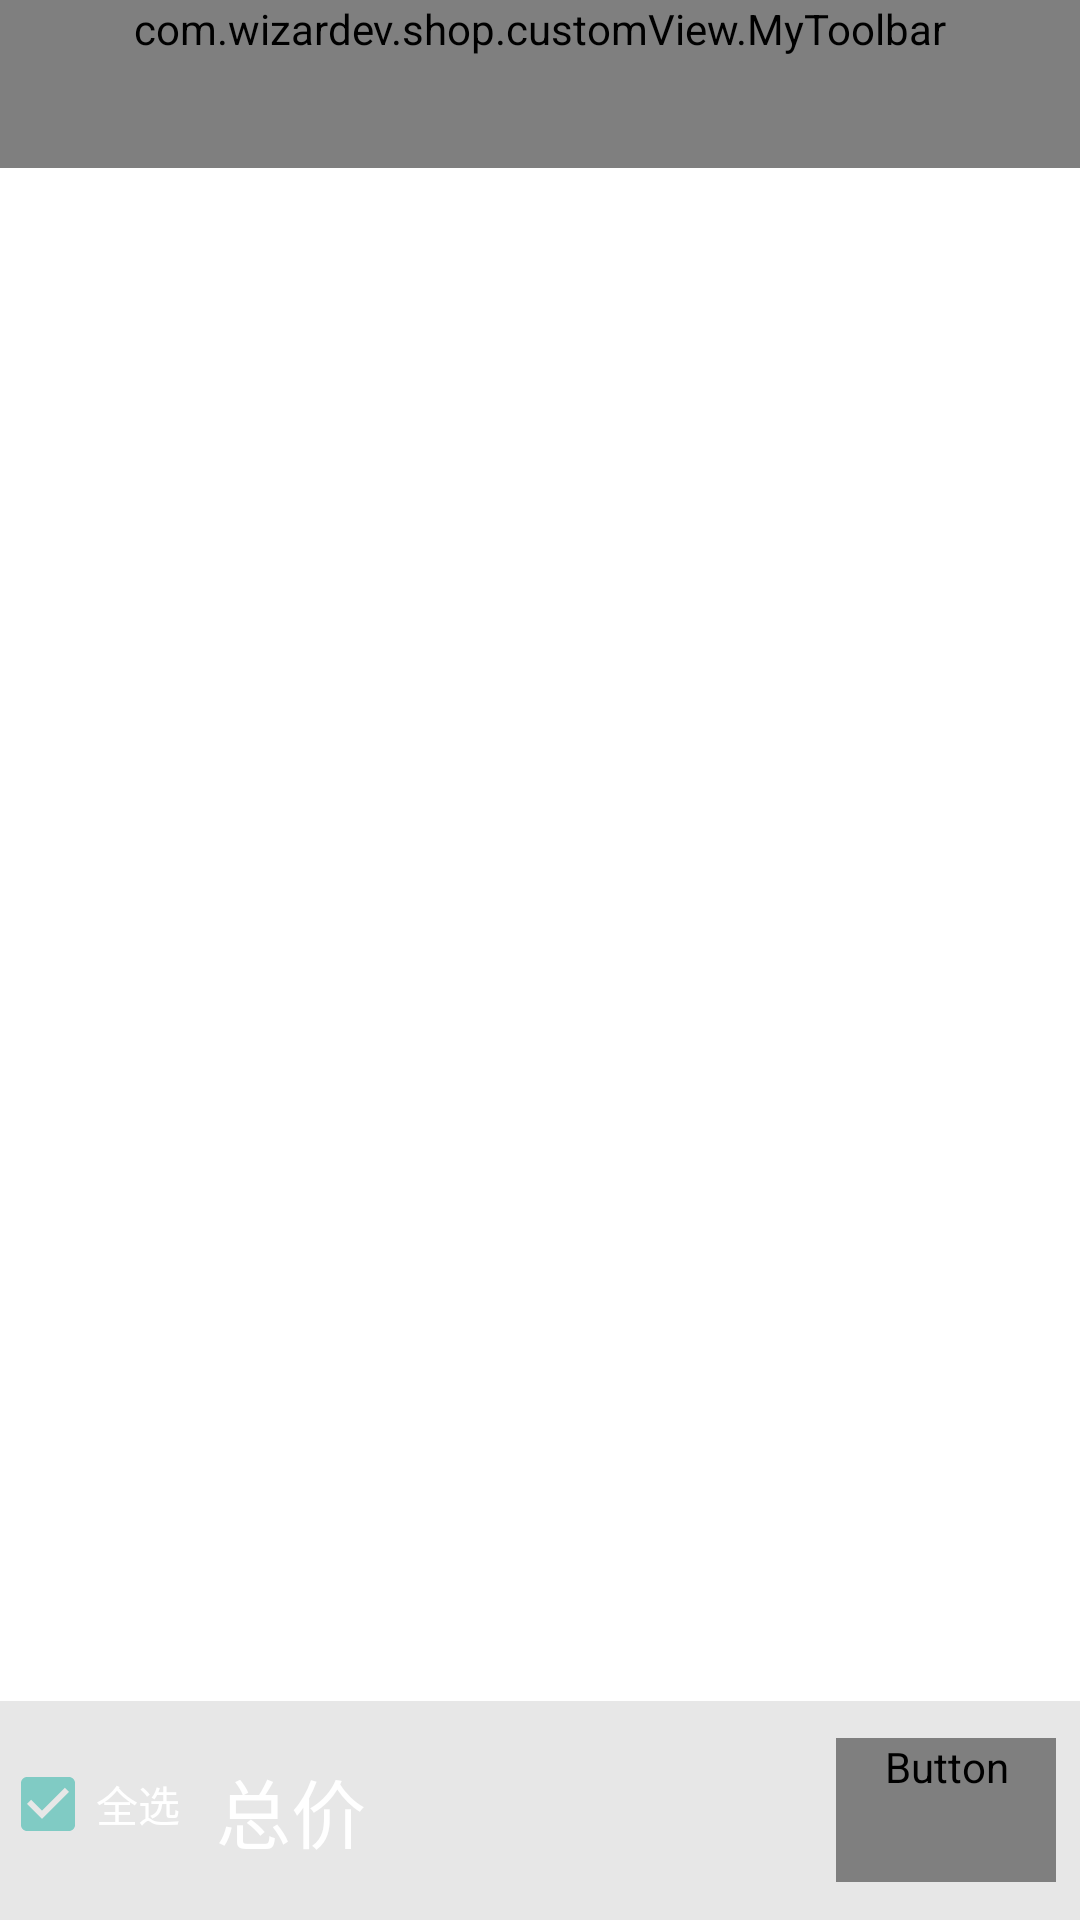

This screen was rendered from an Android layout file. Write that file and the resources it references.
<!-- AndroidManifest.xml: application theme AppTheme -->
<!-- res/layout/fragment_cart.xml -->
<?xml version="1.0" encoding="utf-8"?>
<LinearLayout xmlns:android="http://schemas.android.com/apk/res/android"
    xmlns:app="http://schemas.android.com/apk/res-auto"
    android:layout_width="match_parent"
    android:layout_height="match_parent"
    android:orientation="vertical">

    <com.wizardev.shop.customView.MyToolbar
        android:id="@+id/mytoolbar"
        android:layout_width="match_parent"
        android:layout_height="wrap_content"
        android:background="?attr/colorPrimary"
        android:minHeight="?attr/actionBarSize"
        app:isShowSearchView="false"
        app:toolbarTitle="@string/cart" />

    <android.support.v7.widget.RecyclerView
        android:id="@+id/rv_cart"
        android:layout_width="fill_parent"
        android:layout_height="0dp"
        android:layout_weight="7" />

    <RelativeLayout
        android:layout_width="fill_parent"
        android:layout_height="0dp"
        android:layout_weight="1"
        android:background="#28646464"
        android:orientation="horizontal">

        <LinearLayout
            android:layout_centerVertical="true"
            android:layout_width="wrap_content"
            android:layout_height="wrap_content"
            android:orientation="horizontal">

            <CheckBox
                style="style/customCheckbox"
                android:id="@+id/select_all"
                android:checked="true"
                android:text="@string/select_all"
                android:layout_width="wrap_content"
                android:layout_height="wrap_content"
                 />
            <TextView
                android:id="@+id/total_price"
                android:layout_width="wrap_content"
                android:layout_height="wrap_content"
                android:layout_gravity="center"
                android:layout_marginLeft="12dp"
                android:text="@string/total_price"
                android:textColor="@android:color/white"
                android:textSize="25.0sp" />
        </LinearLayout>

        <Button
            android:id="@+id/bt_buy"
            style="@style/bigRedButton"
            android:layout_marginRight="8dp"
            android:layout_width="wrap_content"
            android:layout_height="wrap_content"
            android:layout_alignParentRight="true"
            android:layout_centerVertical="true"
            android:text="@string/buy" />
        <Button
            android:id="@+id/btn_del"
            style="@style/bigRedButton"
            android:layout_marginRight="8dp"
            android:visibility="gone"
            android:layout_width="wrap_content"
            android:layout_height="wrap_content"
            android:layout_alignParentRight="true"
            android:layout_centerVertical="true"
            android:text="@string/delete" />
    </RelativeLayout>
</LinearLayout>
<!-- resources referenced by this layout -->
<resources>
  <string name="buy">去购买</string>
  <string name="cart">购物车</string>
  <string name="delete">删除</string>
  <string name="select_all">全选</string>
  <string name="total_price">总价</string>
  <style name="bigRedButton" parent="@style/bigButton">
          <item name="android:background">@drawable/bg_btn_style_red</item>
      </style>
  <style name="AppTheme" parent="Theme.AppCompat">
          
  
          <item name="colorPrimary">@color/colorPrimary</item>
          <item name="colorPrimaryDark">@color/colorPrimary</item>
          <item name="android:textColorPrimary">@color/white</item>
          
          <item name="android:windowBackground">@android:color/white</item>
  
          <item name="android:windowActionBar">false</item>
          <item name="android:windowNoTitle">true</item>
  
          <item name="windowActionBar">false</item>
          <item name="windowNoTitle">true</item>
  
      </style>
  <style name="bigButton">
          <item name="android:textSize">@dimen/bigButtonTextSize</item>
          <item name="android:textColor">@color/white_color_selector</item>
          <item name="android:gravity">center</item>
          <item name="android:paddingLeft">@dimen/largePadding</item>
          <item name="android:paddingRight">@dimen/largePadding</item>
          <item name="android:layout_width">fill_parent</item>
          <item name="android:layout_height">wrap_content</item>
          <item name="android:minHeight">@dimen/normalButtonHeight</item>
      </style>
  <color name="colorPrimary">#eb4f38</color>
  <color name="white">#ffffff</color>
  <dimen name="bigButtonTextSize">18.0dip</dimen>
  <dimen name="largePadding">16.0dip</dimen>
  <dimen name="normalButtonHeight">48.0dip</dimen>
</resources>
